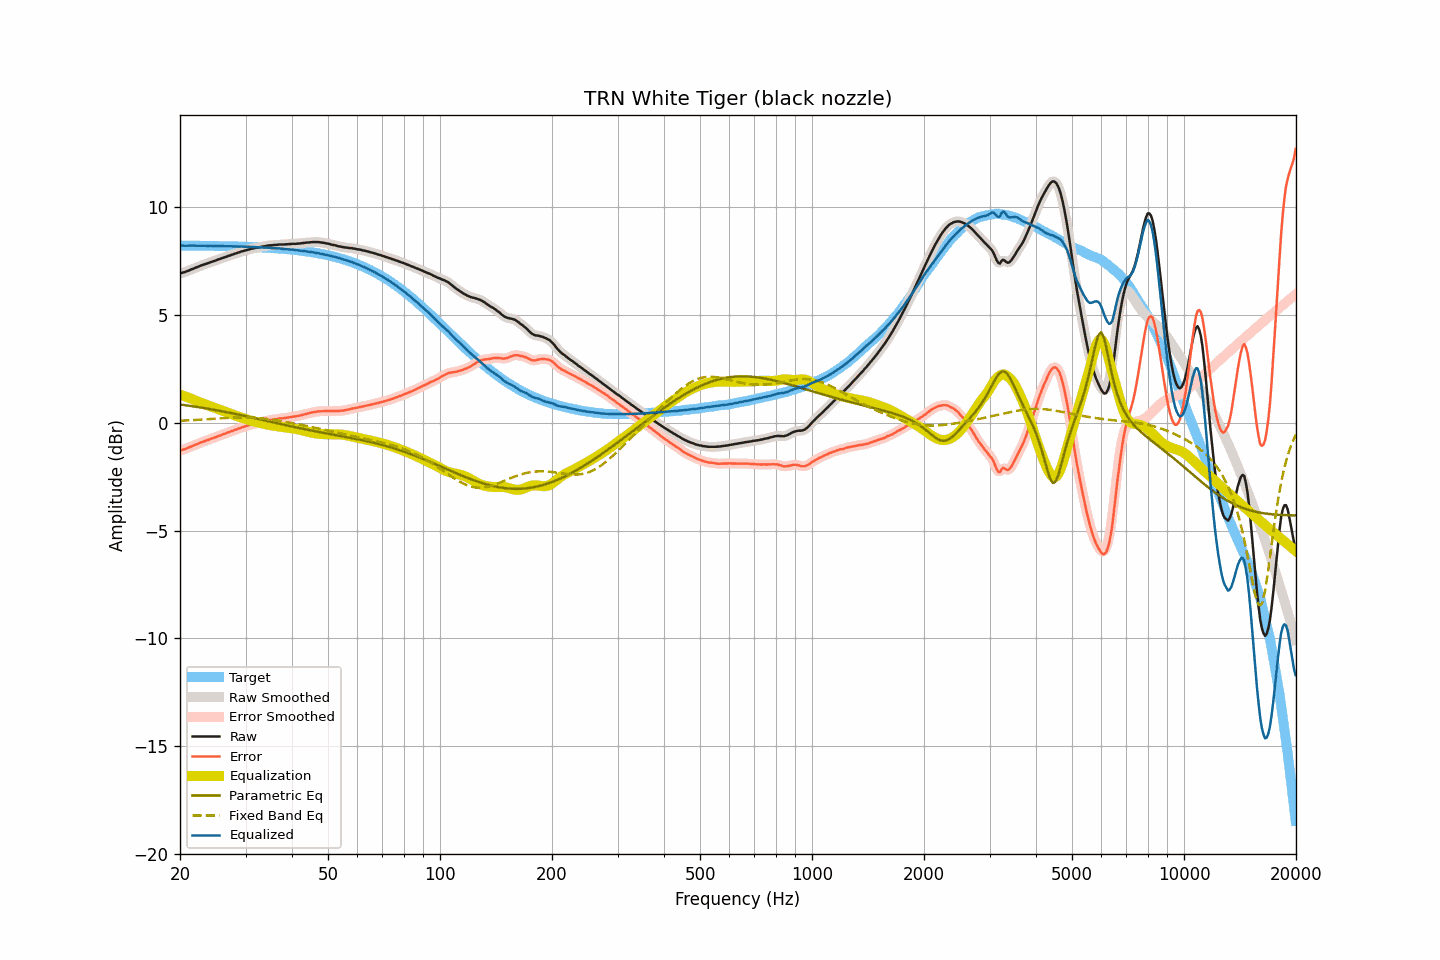

The file beside this chart, header and first rows:
frequency, raw, smoothed, error, error_smoothed, equalization, parametric_eq, fixed_band_eq, equalized_raw, equalized_smoothed, target
20.00, 6.92, 6.92, -1.29, -1.29, 1.30, 0.84, 0.09, 8.22, 8.22, 8.21
20.20, 6.94, 6.94, -1.27, -1.27, 1.27, 0.83, 0.09, 8.21, 8.21, 8.21
20.40, 6.96, 6.96, -1.25, -1.25, 1.25, 0.82, 0.09, 8.20, 8.20, 8.21
20.61, 6.98, 6.98, -1.23, -1.23, 1.22, 0.81, 0.10, 8.20, 8.20, 8.21
20.81, 7.01, 7.01, -1.20, -1.20, 1.19, 0.80, 0.10, 8.20, 8.20, 8.21
21.02, 7.04, 7.04, -1.17, -1.17, 1.16, 0.79, 0.10, 8.20, 8.20, 8.20
21.23, 7.07, 7.07, -1.14, -1.14, 1.14, 0.78, 0.11, 8.20, 8.20, 8.20
21.44, 7.10, 7.10, -1.11, -1.11, 1.11, 0.77, 0.11, 8.21, 8.20, 8.20
21.66, 7.13, 7.13, -1.08, -1.07, 1.08, 0.76, 0.12, 8.20, 8.20, 8.20
21.87, 7.16, 7.16, -1.04, -1.04, 1.04, 0.75, 0.12, 8.20, 8.20, 8.20
22.09, 7.19, 7.19, -1.01, -1.01, 1.01, 0.73, 0.12, 8.20, 8.20, 8.20
22.31, 7.22, 7.22, -0.98, -0.98, 0.98, 0.72, 0.13, 8.20, 8.20, 8.20
22.54, 7.25, 7.25, -0.95, -0.95, 0.95, 0.71, 0.13, 8.20, 8.20, 8.20
22.76, 7.28, 7.28, -0.92, -0.92, 0.92, 0.70, 0.14, 8.20, 8.20, 8.20
22.99, 7.31, 7.31, -0.89, -0.89, 0.89, 0.69, 0.14, 8.20, 8.20, 8.20
23.22, 7.33, 7.33, -0.87, -0.87, 0.87, 0.68, 0.15, 8.19, 8.20, 8.20
23.45, 7.36, 7.35, -0.84, -0.84, 0.84, 0.66, 0.15, 8.20, 8.19, 8.19
23.69, 7.38, 7.38, -0.82, -0.81, 0.81, 0.65, 0.16, 8.19, 8.19, 8.19
23.92, 7.41, 7.41, -0.78, -0.78, 0.78, 0.64, 0.16, 8.19, 8.19, 8.19
24.16, 7.44, 7.43, -0.75, -0.76, 0.76, 0.62, 0.17, 8.20, 8.19, 8.19
24.40, 7.46, 7.46, -0.73, -0.73, 0.73, 0.61, 0.17, 8.19, 8.19, 8.19
24.65, 7.49, 7.48, -0.70, -0.70, 0.70, 0.60, 0.18, 8.19, 8.19, 8.19
24.89, 7.51, 7.51, -0.68, -0.68, 0.68, 0.58, 0.18, 8.18, 8.19, 8.19
25.14, 7.54, 7.54, -0.65, -0.65, 0.65, 0.57, 0.19, 8.19, 8.19, 8.19
25.39, 7.57, 7.56, -0.62, -0.62, 0.62, 0.56, 0.19, 8.19, 8.18, 8.19
25.65, 7.59, 7.59, -0.60, -0.59, 0.59, 0.54, 0.20, 8.18, 8.18, 8.18
25.91, 7.62, 7.62, -0.57, -0.56, 0.56, 0.53, 0.20, 8.18, 8.18, 8.18
26.16, 7.65, 7.64, -0.53, -0.54, 0.54, 0.51, 0.21, 8.18, 8.18, 8.18
26.43, 7.67, 7.67, -0.51, -0.51, 0.51, 0.50, 0.21, 8.18, 8.18, 8.18
26.69, 7.70, 7.70, -0.48, -0.48, 0.48, 0.49, 0.22, 8.18, 8.18, 8.18
26.96, 7.73, 7.72, -0.45, -0.45, 0.45, 0.47, 0.22, 8.18, 8.18, 8.18
27.23, 7.75, 7.75, -0.43, -0.42, 0.42, 0.46, 0.23, 8.17, 8.17, 8.17
27.50, 7.78, 7.78, -0.39, -0.40, 0.40, 0.44, 0.23, 8.17, 8.17, 8.17
27.77, 7.80, 7.80, -0.37, -0.37, 0.37, 0.43, 0.23, 8.17, 8.17, 8.17
28.05, 7.83, 7.83, -0.34, -0.34, 0.34, 0.41, 0.24, 8.17, 8.17, 8.17
28.33, 7.85, 7.85, -0.32, -0.32, 0.31, 0.39, 0.24, 8.16, 8.16, 8.17
28.62, 7.88, 7.88, -0.29, -0.29, 0.29, 0.38, 0.24, 8.16, 8.16, 8.16
28.90, 7.90, 7.90, -0.26, -0.26, 0.26, 0.36, 0.24, 8.16, 8.16, 8.16
29.19, 7.93, 7.93, -0.23, -0.23, 0.24, 0.35, 0.25, 8.16, 8.16, 8.16
29.48, 7.95, 7.95, -0.21, -0.21, 0.21, 0.33, 0.25, 8.16, 8.16, 8.16
29.78, 7.97, 7.97, -0.19, -0.19, 0.19, 0.32, 0.25, 8.15, 8.15, 8.15
30.08, 7.99, 7.99, -0.16, -0.16, 0.16, 0.30, 0.25, 8.15, 8.15, 8.15
30.38, 8.01, 8.01, -0.14, -0.14, 0.14, 0.28, 0.24, 8.15, 8.15, 8.15
30.68, 8.03, 8.03, -0.12, -0.12, 0.12, 0.27, 0.24, 8.14, 8.14, 8.15
30.99, 8.05, 8.05, -0.10, -0.09, 0.10, 0.25, 0.24, 8.14, 8.14, 8.14
31.30, 8.07, 8.07, -0.07, -0.07, 0.08, 0.23, 0.24, 8.14, 8.14, 8.14
31.61, 8.09, 8.08, -0.05, -0.05, 0.06, 0.22, 0.23, 8.14, 8.14, 8.14
31.93, 8.10, 8.10, -0.04, -0.03, 0.04, 0.20, 0.23, 8.13, 8.13, 8.13
32.24, 8.11, 8.11, -0.02, -0.02, 0.02, 0.18, 0.22, 8.13, 8.13, 8.13
32.57, 8.13, 8.12, 0.00, -0.00, -0.00, 0.17, 0.22, 8.13, 8.12, 8.13
32.89, 8.14, 8.14, 0.01, 0.02, -0.02, 0.15, 0.21, 8.12, 8.12, 8.12
33.22, 8.16, 8.15, 0.04, 0.04, -0.04, 0.13, 0.20, 8.12, 8.12, 8.12
33.55, 8.17, 8.17, 0.05, 0.05, -0.05, 0.12, 0.19, 8.11, 8.11, 8.12
33.89, 8.18, 8.18, 0.07, 0.07, -0.07, 0.10, 0.18, 8.11, 8.11, 8.11
34.23, 8.20, 8.20, 0.09, 0.09, -0.09, 0.08, 0.17, 8.11, 8.11, 8.11
34.57, 8.21, 8.21, 0.11, 0.10, -0.10, 0.06, 0.16, 8.11, 8.11, 8.10
34.92, 8.22, 8.22, 0.12, 0.12, -0.12, 0.05, 0.15, 8.10, 8.10, 8.10
35.27, 8.22, 8.22, 0.12, 0.13, -0.13, 0.03, 0.14, 8.09, 8.09, 8.09
35.62, 8.23, 8.23, 0.14, 0.14, -0.14, 0.01, 0.13, 8.09, 8.09, 8.09
35.97, 8.24, 8.23, 0.15, 0.15, -0.15, -0.00, 0.12, 8.08, 8.08, 8.08
... 635 more rows
